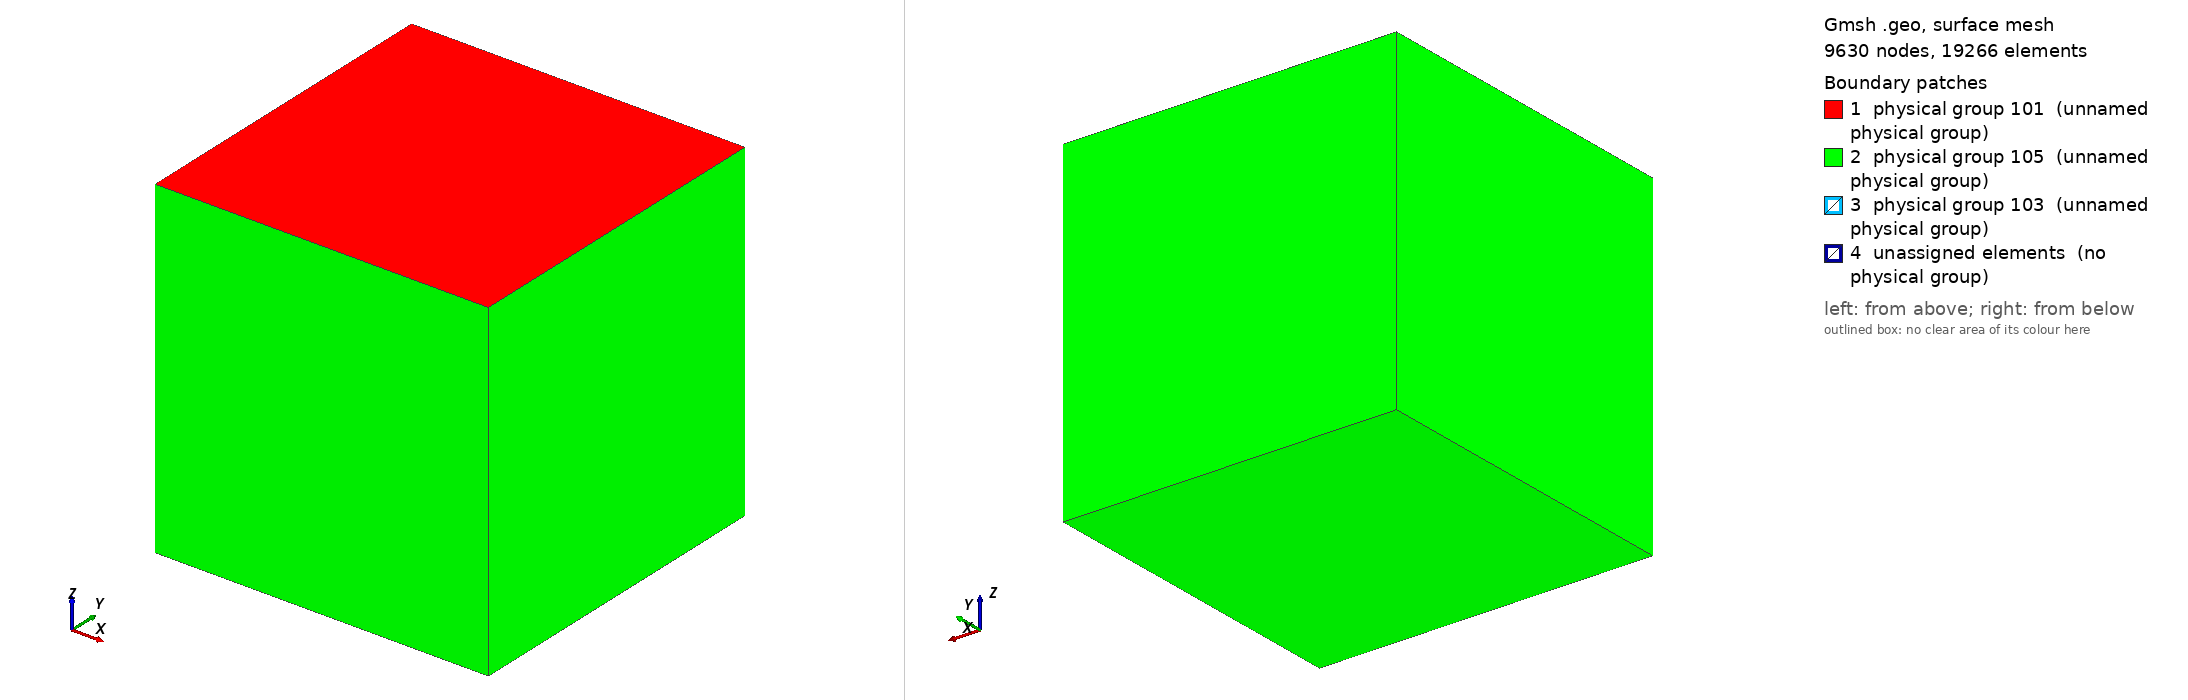

Gmsh geometry script, surface-meshed: 9630 nodes, 19266 surface elements. Boundary patches (legend numbers): 1 physical group 101 (unnamed physical group), 2 physical group 105 (unnamed physical group), 3 physical group 103 (unnamed physical group), 4 unassigned elements (no physical group). Left view from above one corner, right view from below the opposite corner. Legend entries are the model's physical surfaces; 'unassigned elements' are surfaces in no physical group. The drawing asked Gmsh for element sizes between 1% and 20% of the model's largest extent; the script's own settings can give other sizes.

=== ssaf_14_ver5.geo (drawn) ===
lc = 1.5e3;
lc_fault1 = 80;
lc_fault2 = 5e2;
lc_nucl = 50;


// Fault1 (rupture plane) size
Fault1_length = 3e3;                // Horizontal extent of the fault
Fault1_width = 3e3;                 // Vertical extent of the fault
Fault1_dep = -7e3;                  // Fault center depth

// Fault2 (receiver fault) size
Fault2_length = 3e3;                // Horizontal extent of the fault
Fault2_width = 6e3;                 // Vertical extent of the fault
Fault2_strike = 17*Pi/180.;         // Fault Strike
Fault2_dep = -5e3;                  // Fault center depth

// Hypocenter location
Hyp_lat = 2.192e3;
Hyp_lon = -1.065e3;  

//Nucleation in X,Z local coordinates
X_nucl = 0e3;                      // X coordinate of nucleation patch center
Width_nucl = -7e3;                  // Z coordinate of nucleation patch center
R_nucl = 0.25e3;                   // Half of the size of nucleation patch

// Domain Size
Xmax = 6e3; 
Xmin = -Xmax;
Ymax = 6e3; 
Ymin = -Ymax;
Zmin = -12e3;


//Create the Volume
Point(1) = {Xmin, Ymin, 0, lc};
Point(2) = {Xmin, Ymax, 0, lc};
Point(3) = {Xmax, Ymax, 0, lc};
Point(4) = {Xmax, Ymin, 0, lc};
Line(1) = {1, 2};
Line(2) = {2, 3};
Line(3) = {3, 4};
Line(4) = {4, 1};
Line Loop(5) = {1,2,3,4};
Plane Surface(1) = {5};
Extrude {0,0, Zmin} { Surface{1}; }

//Create the fault
Point(100) = {-0.5*Fault1_length , 0 , Fault1_dep - 0.5 * Fault1_width, lc_fault1};
Point(101) = {-0.5*Fault1_length , 0 , Fault1_dep + 0.5 * Fault1_width, lc_fault1};
Point(102) = { 0.5*Fault1_length , 0 , Fault1_dep + 0.5 * Fault1_width, lc_fault1};
Point(103) = { 0.5*Fault1_length , 0 , Fault1_dep - 0.5 * Fault1_width, lc_fault1};
Line(100) = {100, 101};
Line(101) = {101, 102};
Line(102) = {102, 103};
Line(103) = {103, 100};

Point(110) = {Hyp_lon - 0.5 * Fault2_length * Sin(Fault2_strike) , Hyp_lat - 0.5 * Fault2_length * Cos(Fault2_strike) , Fault2_dep - 0.5 * Fault2_width, lc_fault2};
Point(111) = {Hyp_lon - 0.5 * Fault2_length * Sin(Fault2_strike) , Hyp_lat - 0.5 * Fault2_length * Cos(Fault2_strike) , Fault2_dep + 0.5 * Fault2_width, lc_fault2};
Point(112) = {Hyp_lon + 0.5 * Fault2_length * Sin(Fault2_strike) , Hyp_lat + 0.5 * Fault2_length * Cos(Fault2_strike) , Fault2_dep + 0.5 * Fault2_width, lc_fault2};
Point(113) = {Hyp_lon + 0.5 * Fault2_length * Sin(Fault2_strike) , Hyp_lat + 0.5 * Fault2_length * Cos(Fault2_strike) , Fault2_dep - 0.5 * Fault2_width, lc_fault2};
Line(110) = {110, 111};
Line(111) = {111, 112};
Line(112) = {112, 113};
Line(113) = {113, 110};

//create nucleation patch
Point(201) = {X_nucl + R_nucl , 0 , Width_nucl - R_nucl, lc_nucl};
Point(202) = {X_nucl + R_nucl , 0 , Width_nucl + R_nucl, lc_nucl};
Point(203) = {X_nucl - R_nucl , 0 , Width_nucl + R_nucl, lc_nucl};
Point(204) = {X_nucl - R_nucl , 0 , Width_nucl - R_nucl, lc_nucl};
Line(200) = {201, 202};
Line(201) = {202, 203};
Line(202) = {203, 204};
Line(203) = {204, 201};
Line Loop(204) = {200,201,202,203};
Plane Surface(200) = {204};


Line Loop(105) = {100,101,102,103,200,201,202,203};
Plane Surface(100) = {105};
Line Loop(115) = {110,111,112,113};
Plane Surface(110) = {115};


//There is a bug in "Attractor", we need to define a Ruled surface in FaceList
Line Loop(106) = {100,101,102,103};
Ruled Surface(101) = {106};
Ruled Surface(111) = {115};
Ruled Surface(201) = {204};

Surface{100,110,200} In Volume{1};

//1.2 Managing coarsening away from the fault
// Attractor field returns the distance to the curve (actually, the distance to 100 equidistant points on the curve)
Field[1] = Distance;
Field[1].FacesList = {101};
Field[11] = Distance;
Field[11].FacesList = {111};

// Matheval field returns "distance squared + lc/20"
Field[2] = MathEval;
Field[2].F = Sprintf("0.05*F1 +(F1/2.5e3)^2 + %g", lc_fault1);
Field[22] = MathEval;
Field[22].F = Sprintf("0.05*F1 +(F1/2.5e3)^2 + %g", lc_fault2);

//3.4.5 Managing coarsening around the nucleation Patch
Field[3] = Distance;
Field[3].FacesList = {201};

Field[4] = Threshold;
Field[4].IField = 3;
Field[4].LcMin = lc_nucl;
Field[4].LcMax = lc_fault1;
Field[4].DistMin = R_nucl;
Field[4].DistMax = R_nucl+0.001;

Field[5] = Restrict;
Field[5].IField = 4;
Field[5].FacesList = {100,200} ;

//equivalent of propagation size on element
Field[6] = Threshold;
Field[6].IField = 1;
Field[6].LcMin = lc_fault1;
Field[6].LcMax = lc;
Field[6].DistMin = lc_fault1;
Field[6].DistMax = lc_fault1+0.001;

Field[66] = Threshold;
Field[66].IField = 11;
Field[66].LcMin = lc_fault2;
Field[66].LcMax = lc;
Field[66].DistMin = lc_fault2;
Field[66].DistMax = lc_fault2+0.001;

Field[7] = Min;
Field[7].FieldsList = {2,22,5,66};

Background Field = 7;

Physical Surface(101) = {1};
Physical Surface(103) = {100,110,200};
//This ones are read in the gui
Physical Surface(105) = {14,18,22,26,27};

Physical Volume(1) = {1};
Mesh.MshFileVersion = 2.2;
